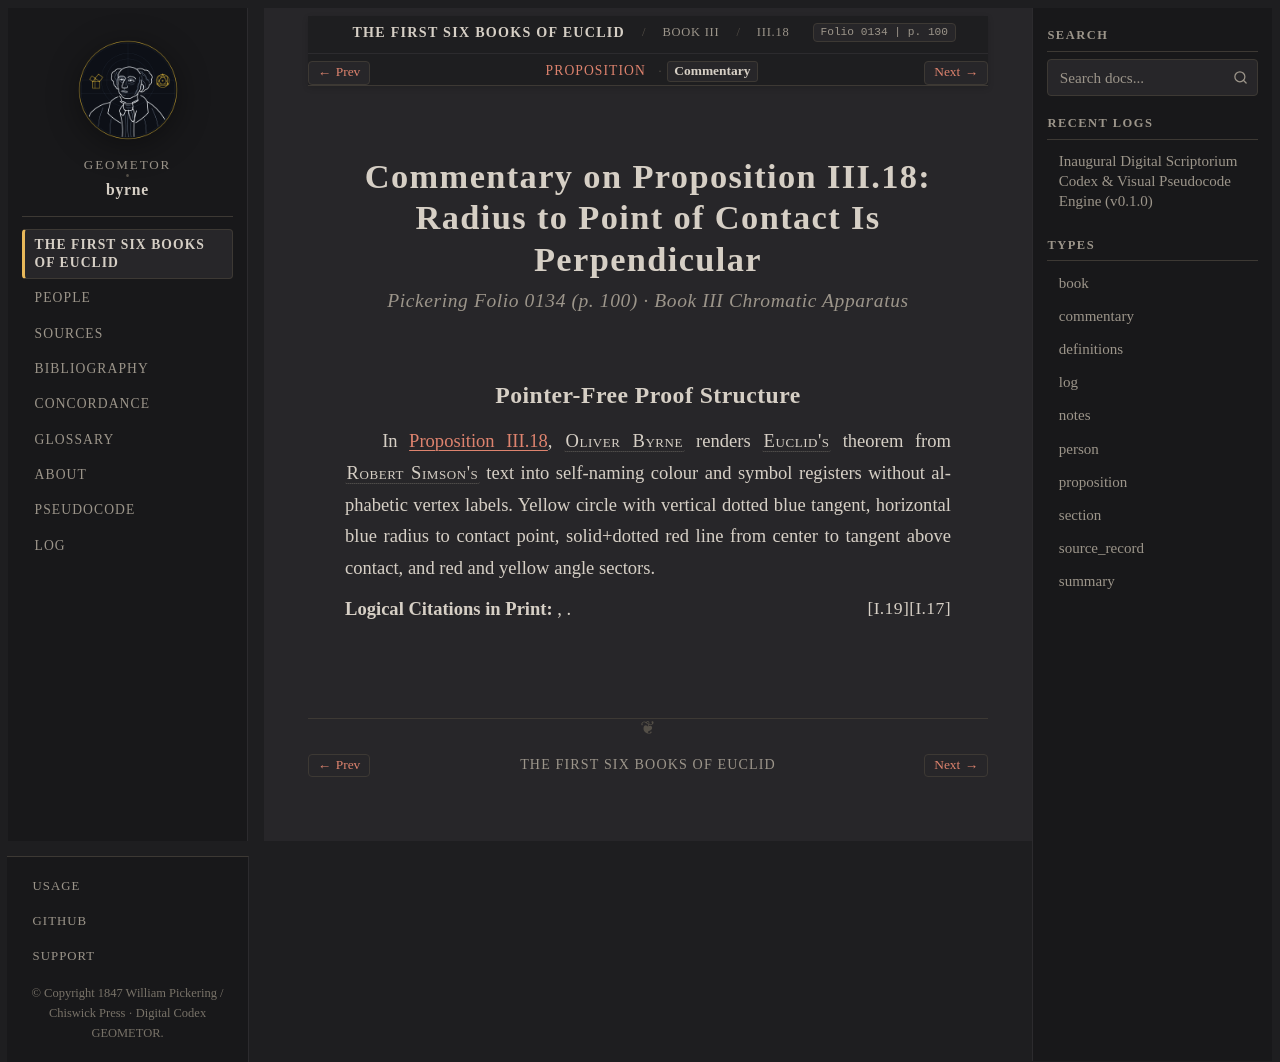

repository: geometor/byrne · page: coloured_euclid/book-iii/18/commentary.html · generator: sphinx

:canonical_id: III.18.commentary
:book: III
:proposition: 18
:order: 18
:type: commentary
:title: Commentary — Proposition III.18
:folio: 0134
:page: 100

.. _byrne-iii-18-commentary:

.. folio:: 0134
   :page: 100

Commentary on Proposition III.18: Radius to Point of Contact Is Perpendicular
=============================================================================

.. rubric:: Pickering Folio 0134 (p. 100) · Book III Chromatic Apparatus

Pointer-Free Proof Structure
----------------------------

In :ref:`Proposition III.18 <byrne-iii-18>`, :person:`Oliver Byrne <byrne>` renders :person:`Euclid's <euclid>` theorem from :person:`Robert Simson's <simson>` text into self-naming colour and symbol registers without alphabetic vertex labels. Yellow circle with vertical dotted blue tangent, horizontal blue radius to contact point, solid+dotted red line from center to tangent above contact, and red and yellow angle sectors.

**Logical Citations in Print:** :just:`I.17`, :just:`I.19`.
